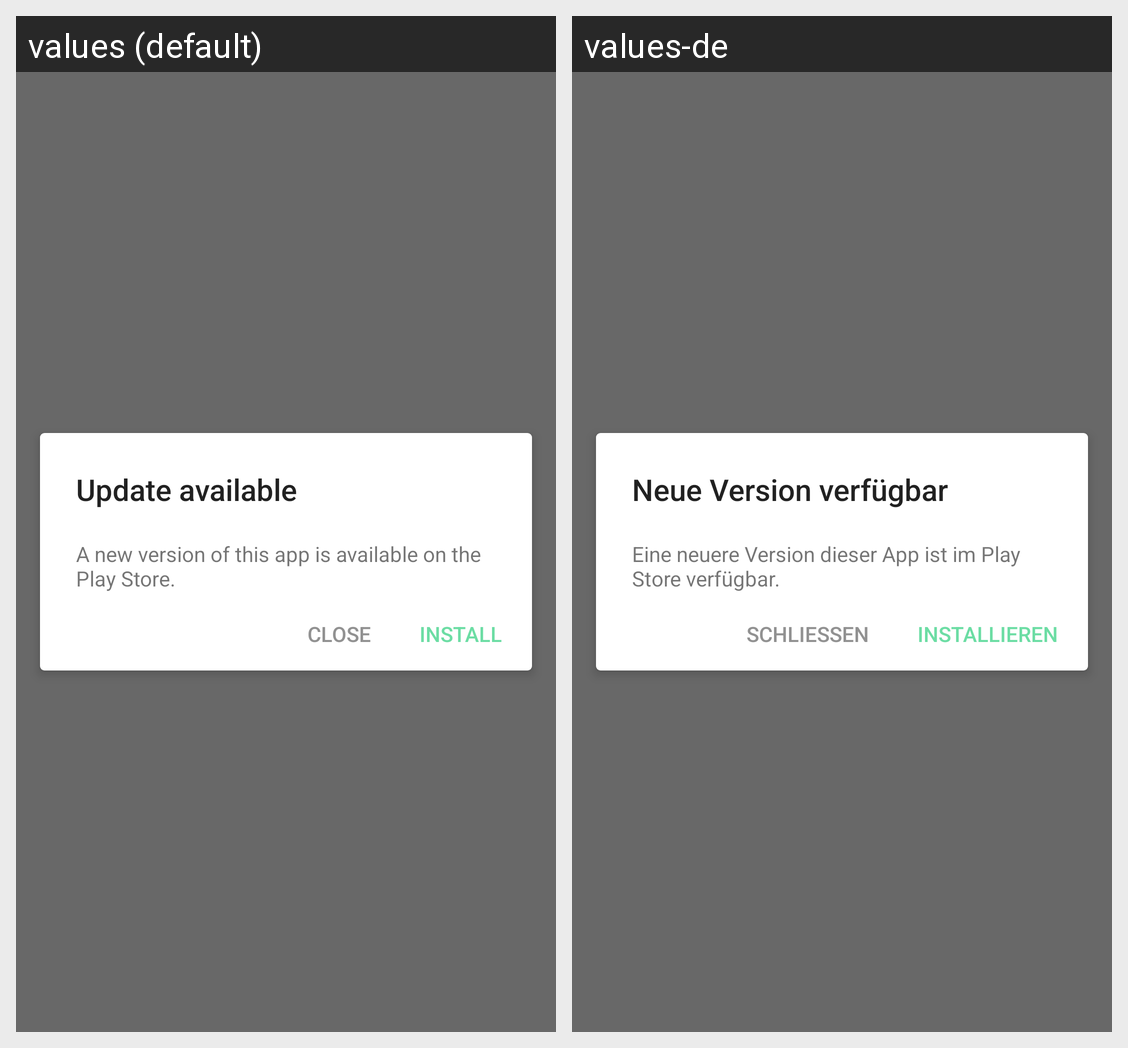

This grid shows one Android layout under two languages. Give, for every string resource on the screen, its name, the default text and each shown locale's text.
Android screen res/layout/controller_dialog_new_update_available.xml rendered under 2 locales, left to right: values (default), values-de. Device: Nexus 5 (rendered at 1080×1920; each locale shown at half size, 540×960, under a caption strip naming it); theme AppTheme.
Strings drawn on this screen, with the default value and each locale's value (text and hints the layout hard-codes, and strings that could not be matched under every locale, appear in the picture but are not listed):

app_update_available_title
  values: Update available
  values-de: Neue Version verfügbar

app_update_available_description
  values: A new version of this app is available on the Play Store.
  values-de: Eine neuere Version dieser App ist im Play Store verfügbar.

app_update_available_close
  values: Close
  values-de: Schließen

app_update_available_install
  values: Install
  values-de: Installieren
